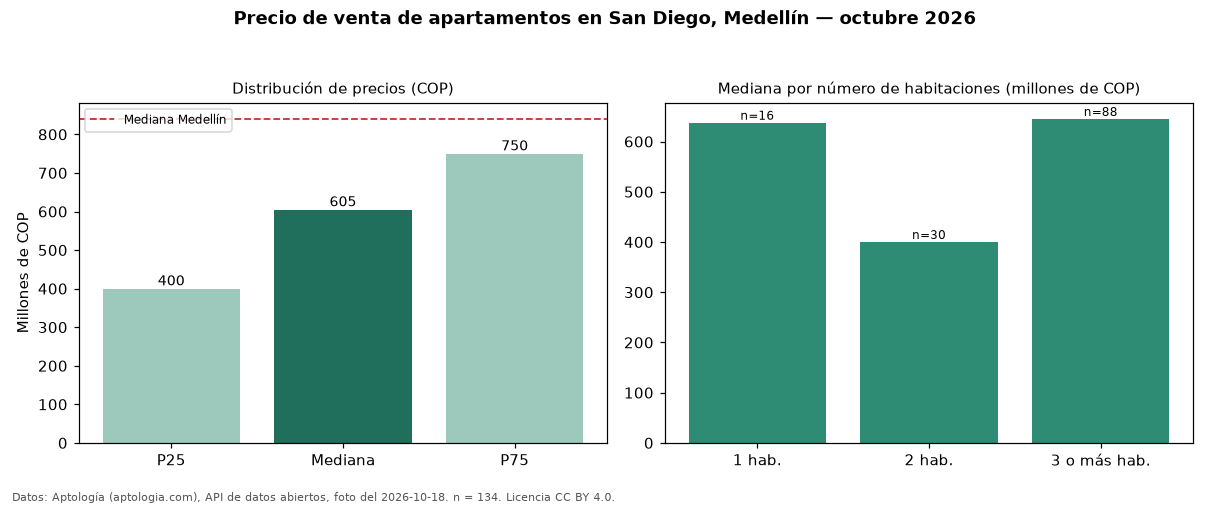

Values plotted in this chart, from the file beside it:
seccion, metrica, valor_cop, n
precio, p25, 400000000, 134
precio, mediana, 605000000, 134
precio, p75, 750000000, 134
precio, minimo, 160000000, 134
precio, maximo, 1290000000, 134
parqueadero, avisos_con_parqueadero, 107, 134
parqueadero, mediana_con_parqueadero, 650000000, 107
habitaciones, 1, 637500000, 16
habitaciones, 2, 400000000, 30
habitaciones, 3+, 645000000, 88
ciudad, mediana_ciudad, 840000000, 
fuente, fecha_foto, 2026-10-18, 
fuente, atribucion, https://www.aptologia.com/venta/medellin…, 
